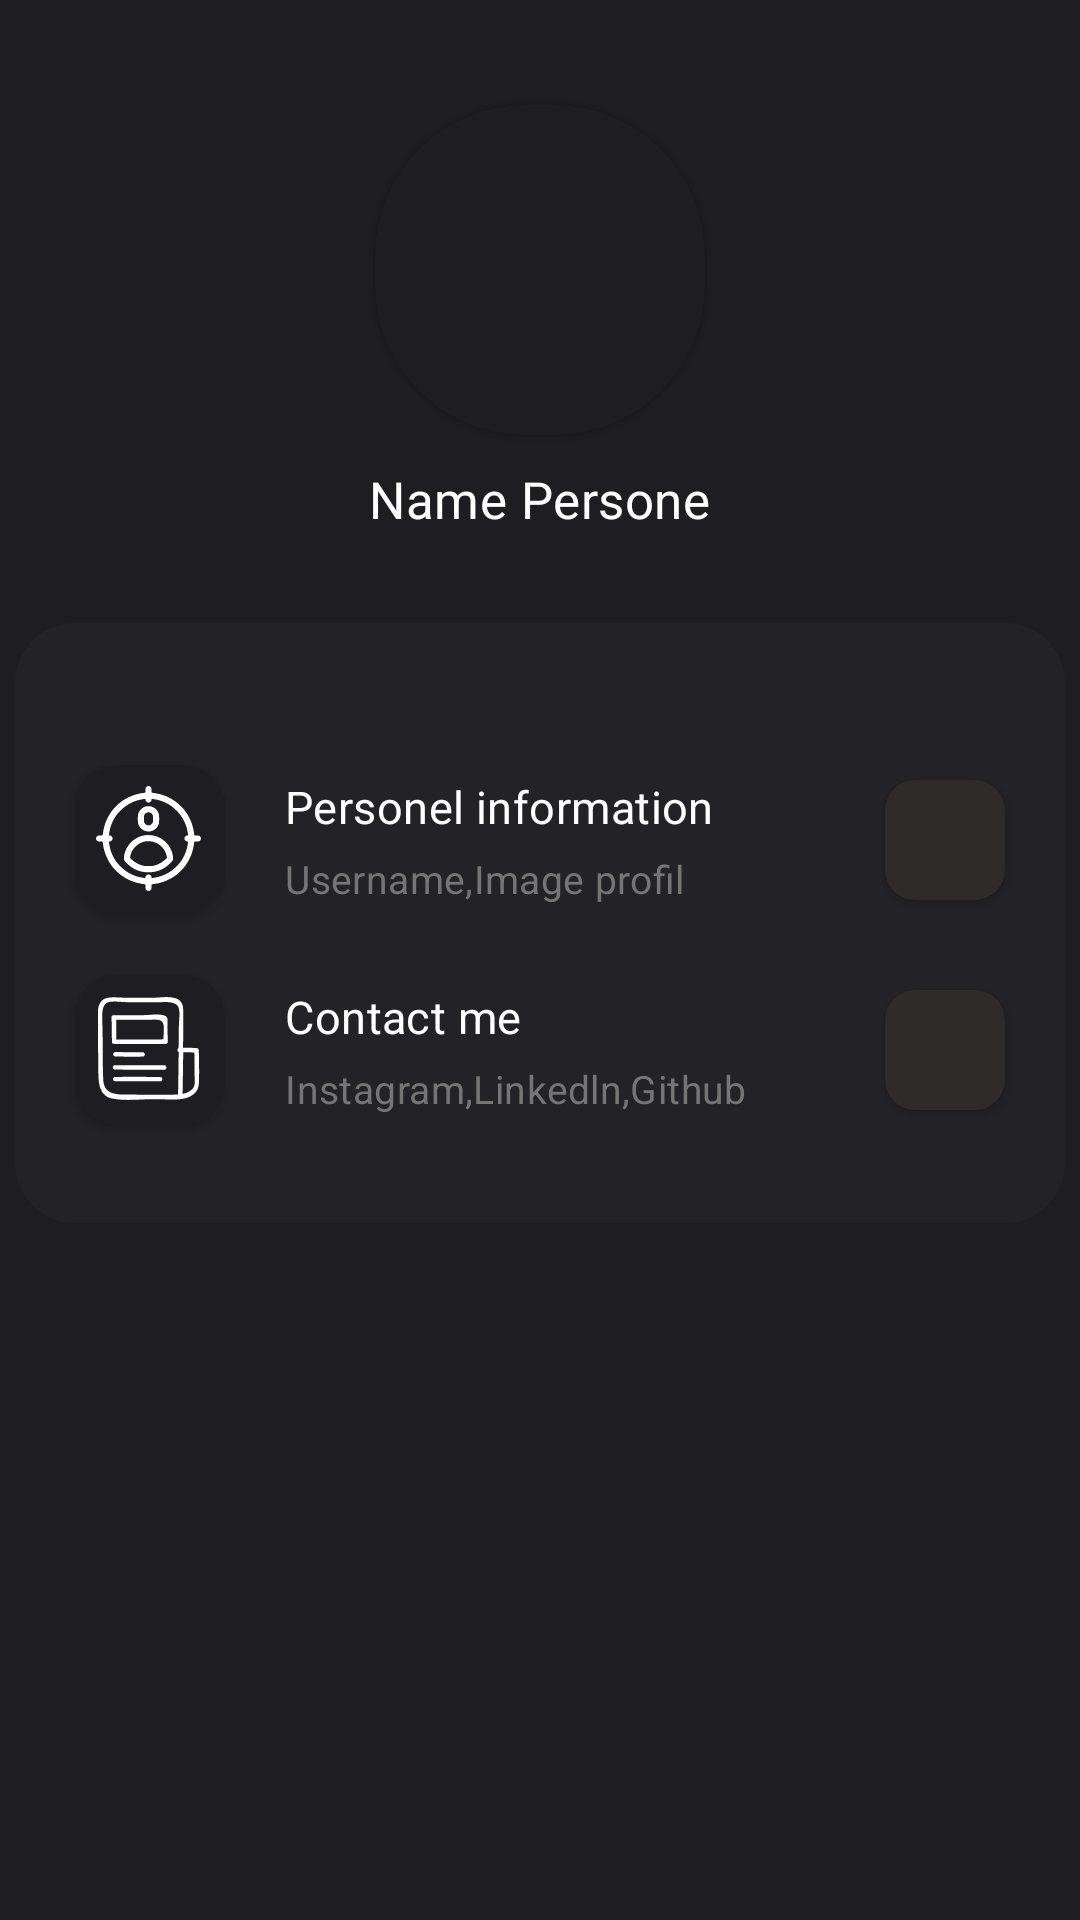

The Android layout XML behind this screen, and the referenced resources:
<!-- AndroidManifest.xml: application theme Theme.MyApplication -->
<!-- res/layout/fragment_profilfrag.xml -->
<?xml version="1.0" encoding="utf-8"?>
<RelativeLayout
    xmlns:android="http://schemas.android.com/apk/res/android"
    xmlns:tools="http://schemas.android.com/tools"
    android:layout_width="match_parent"
    android:layout_height="match_parent"
    xmlns:app="http://schemas.android.com/apk/res-auto"
    tools:context=".profilfrag"
    android:background="@color/bb"
    android:padding="5dp"
    >
<androidx.cardview.widget.CardView
    android:id="@+id/cardpro"
    android:layout_width="110dp"
    android:layout_height="110dp"
    app:cardCornerRadius="50dp"
    app:cardBackgroundColor="@color/bb"
    android:layout_centerHorizontal="true"
    android:layout_marginTop="30dp"
    >
    <ImageView
        android:id="@+id/imgpersone"
        android:layout_width="match_parent"
        android:layout_height="match_parent"
        android:src="@drawable/ha"
        android:scaleType="centerCrop"

        >
    </ImageView>
</androidx.cardview.widget.CardView>



    <TextView
        android:id="@+id/namepersone"
        android:layout_width="wrap_content"
        android:layout_height="wrap_content"
        android:layout_below="@id/cardpro"
        android:layout_centerHorizontal="true"
        android:textColor="@color/white"
        android:text="Name Persone"
        android:layout_marginTop="10dp"
        android:textSize="17dp"
        android:letterSpacing="0.01"
        >
    </TextView>



    <LinearLayout
        android:background="@drawable/backfav"
        android:backgroundTint="#222227"
        android:layout_width="match_parent"
        android:layout_height="200dp"
        android:gravity="center"
        android:layout_below="@id/namepersone"
        android:layout_marginTop="30dp"
        android:orientation="vertical"
        >


<LinearLayout
    android:layout_width="match_parent"
    android:layout_height="60dp"
    android:layout_marginTop="15dp"
    android:orientation="horizontal"
    >
    <androidx.constraintlayout.widget.ConstraintLayout
        android:layout_width="match_parent"
        android:layout_height="match_parent"
        >
        <androidx.cardview.widget.CardView
            android:id="@+id/cardView2"
            android:layout_width="50dp"
            android:layout_height="50dp"
            android:layout_marginLeft="20dp"
            app:cardBackgroundColor="@color/bb"
            app:cardCornerRadius="14dp"
            app:layout_constraintBottom_toBottomOf="parent"
            app:layout_constraintStart_toStartOf="parent"
            app:layout_constraintTop_toTopOf="parent">

            <ImageView
                android:id="@+id/signout"
                android:layout_width="35dp"
                android:layout_height="35dp"
                android:layout_marginLeft="7dp"
                android:layout_marginTop="7dp"
                android:src="@drawable/_106326_audience_target_analysis_people_icon"
                app:tint="@color/white">

            </ImageView>
        </androidx.cardview.widget.CardView>


        <LinearLayout
            android:layout_width="wrap_content"
            android:layout_height="wrap_content"
            android:orientation="vertical"
            app:layout_constraintBottom_toBottomOf="parent"
            app:layout_constraintStart_toEndOf="@+id/cardView2"
            app:layout_constraintTop_toTopOf="parent">

            <TextView
                android:layout_width="wrap_content"
                android:layout_height="wrap_content"
                android:layout_marginLeft="20dp"
                android:letterSpacing="0.01"
                android:text="Personel information"
                android:textColor="@color/white"
                android:textSize="15dp"></TextView>

            <TextView
                android:layout_width="wrap_content"
                android:layout_height="wrap_content"
                android:layout_marginLeft="20dp"
                android:layout_marginTop="5dp"
                android:letterSpacing="0.01"
                android:text="Username,Image profil"
                android:textColor="#757575"
                android:textSize="13dp"></TextView>
        </LinearLayout>


        <androidx.cardview.widget.CardView
            android:id="@+id/changeinfo"
            android:layout_width="40dp"
            android:layout_height="40dp"
            android:layout_marginRight="20dp"
            app:cardBackgroundColor="#302B2B"
            app:cardCornerRadius="10dp"
            app:layout_constraintBottom_toBottomOf="parent"
            app:layout_constraintEnd_toEndOf="parent"
            app:layout_constraintTop_toTopOf="parent">

            <ImageView
                android:layout_width="30dp"
                android:layout_height="30dp"
                android:layout_marginLeft="5dp"
                android:layout_marginTop="4dp"
                android:src="@drawable/ic_baseline_arrow_forward_ios_24"
                app:tint="@color/white">

            </ImageView>
        </androidx.cardview.widget.CardView>
    </androidx.constraintlayout.widget.ConstraintLayout>

</LinearLayout>
        <LinearLayout
            android:layout_width="match_parent"
            android:layout_height="60dp"
            android:layout_marginTop="10dp"
            android:orientation="horizontal"
            >
            <androidx.constraintlayout.widget.ConstraintLayout
                android:layout_width="match_parent"
                android:layout_height="match_parent"
                >

                <androidx.cardview.widget.CardView
                    android:id="@+id/cardView9"
                    android:layout_width="50dp"
                    android:layout_height="50dp"

                    android:layout_marginLeft="20dp"
                    app:cardBackgroundColor="@color/bb"
                    app:cardCornerRadius="14dp"
                    app:layout_constraintBottom_toBottomOf="parent"
                    app:layout_constraintStart_toStartOf="parent"
                    app:layout_constraintTop_toTopOf="parent">

                    <ImageView
                        android:layout_width="35dp"
                        android:layout_height="35dp"
                        android:layout_marginLeft="7dp"
                        android:layout_marginTop="7dp"
                        android:src="@drawable/_528031_blog_information_media_newspaper_paper_icon"
                        app:tint="@color/white">

                    </ImageView>
                </androidx.cardview.widget.CardView>

                <LinearLayout
                    android:layout_width="wrap_content"
                    android:layout_height="wrap_content"
                    android:orientation="vertical"
                    app:layout_constraintBottom_toBottomOf="parent"
                    app:layout_constraintStart_toEndOf="@+id/cardView9"
                    app:layout_constraintTop_toTopOf="parent">

                    <TextView
                        android:layout_width="wrap_content"
                        android:layout_height="wrap_content"
                        android:layout_marginLeft="20dp"
                        android:letterSpacing="0.01"
                        android:text="Contact me"
                        android:textColor="@color/white"
                        android:textSize="15dp"></TextView>

                    <TextView
                        android:layout_width="wrap_content"
                        android:layout_height="wrap_content"
                        android:layout_marginLeft="20dp"
                        android:layout_marginTop="5dp"
                        android:letterSpacing="0.01"
                        android:text="Instagram,Linkedln,Github"
                        android:textColor="#757575"
                        android:textSize="13dp"></TextView>
                </LinearLayout>


                <androidx.cardview.widget.CardView
                    android:id="@+id/cardView14"
                    android:layout_width="40dp"
                    android:layout_height="40dp"
                    android:layout_marginRight="20dp"
                    app:cardBackgroundColor="#302B2B"
                    app:cardCornerRadius="10dp"
                    app:layout_constraintBottom_toBottomOf="parent"
                    app:layout_constraintEnd_toEndOf="parent"
                    app:layout_constraintTop_toTopOf="parent">

                    <ImageView
                        android:id="@+id/insgitlink"
                        android:layout_width="30dp"
                        android:layout_height="30dp"
                        android:layout_marginLeft="5dp"
                        android:layout_marginTop="4dp"
                        android:src="@drawable/ic_baseline_arrow_forward_ios_24"
                        app:tint="@color/white">

                    </ImageView>
                </androidx.cardview.widget.CardView>
            </androidx.constraintlayout.widget.ConstraintLayout>

        </LinearLayout>




    </LinearLayout>



</RelativeLayout>
<!-- resources referenced by this layout -->
<resources>
  <color name="bb">#1E1E22</color>
  <color name="white">#FFFFFFFF</color>
  <!-- drawable _106326_audience_target_analysis_people_icon: vector/xml drawable (drawable, 3373 chars, omitted) -->
  <!-- drawable _528031_blog_information_media_newspaper_paper_icon: vector/xml drawable (drawable, 3337 chars, omitted) -->
  <!-- drawable backfav (drawable) -->
  <?xml version="1.0" encoding="utf-8"?>
  <shape xmlns:android="http://schemas.android.com/apk/res/android">
  <corners android:radius="20dp"
      >
  </corners>
  
      <solid android:color="#2B2A38" >
  
      </solid>
  
  </shape>
  <style name="Theme.MyApplication" parent="Theme.MaterialComponents.DayNight.NoActionBar">
          
          <item name="colorPrimary">@color/purple_500</item>
          <item name="colorPrimaryVariant">@color/bb</item>
          <item name="colorOnPrimary">@color/white</item>
          
          <item name="colorSecondary">@color/teal_200</item>
          <item name="colorSecondaryVariant">@color/teal_700</item>
          <item name="colorOnSecondary">@color/black</item>
          
          <item name="android:statusBarColor">?attr/colorPrimaryVariant</item>
          
      </style>
  <color name="purple_500">#FF6200EE</color>
  <color name="teal_200">#FF03DAC5</color>
  <color name="teal_700">#FF018786</color>
  <color name="black">#FF000000</color>
</resources>
